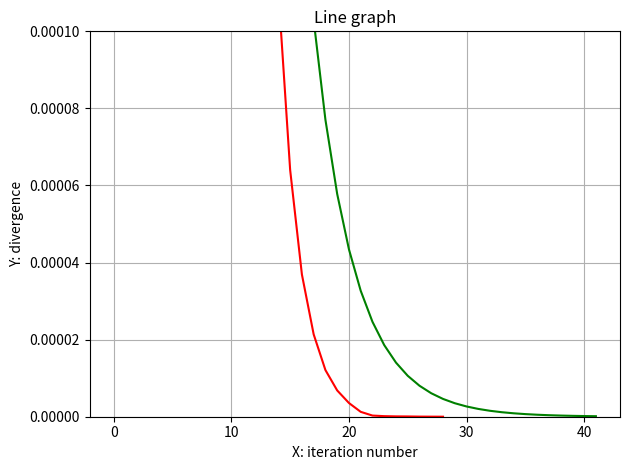

Reproduce this figure in Python.
import numpy as np
import matplotlib.pyplot as plt

# numpy.linalg.solve() solution:

# [0.1942768  0.1309302  0.14679491 0.16231132 0.09196262 0.13520749
#  0.11957885 0.11199721 0.14035394 0.11669839 0.127685   0.12976704
#  0.11792602 0.12996003 0.12321575 0.12332362 0.12821491 0.12231973
#  0.12616837 0.12550782 0.12357099 0.12637776 0.12428321 0.12490572
#  0.12561555 0.12431504 0.12541532 0.12497054 0.12474606 0.12533124
#  0.12476995 0.12505074 0.12509842 0.12484399 0.1251229  0.12495815
#  0.12496554 0.12507147 0.12493632 0.12502824 0.12500981 0.12496826
#  0.12503211 0.12498276 0.12499873 0.12501358 0.12498422 0.12500987
#  0.12499891 0.12499445 0.12500755 0.12499463 0.1250013  0.12500215
#  0.1249965  0.12500275 0.12499911 0.12499917 0.12500157 0.12499875
#  0.12500033 0.12500048 0.12499928 0.12500033 0.12500033 0.12499928
#  0.12500048 0.12500033 0.12499875 0.12500157 0.12499917 0.12499911
#  0.12500275 0.1249965  0.12500215 0.1250013  0.12499463 0.12500755
#  0.12499445 0.12499891 0.12500987 0.12498422 0.12501358 0.12499873
#  0.12498276 0.12503211 0.12496826 0.12500981 0.12502824 0.12493632
#  0.12507147 0.12496554 0.12495815 0.1251229  0.12484399 0.12509842
#  0.12505074 0.12476995 0.12533124 0.12474606 0.12497054 0.12541532
#  0.12431504 0.12561555 0.12490572 0.12428321 0.12637776 0.12357099
#  0.12550782 0.12616837 0.12231973 0.12821491 0.12332362 0.12321575
#  0.12996003 0.11792602 0.12976704 0.127685   0.11669839 0.14035394
#  0.11199721 0.11957885 0.13520749 0.09196262 0.16231132 0.14679491
#  0.1309302  0.1942768 ]


# ----------- Solving a) ----------- #
def seidel(a, x, b, precision, max_it):
    # dimension of matrix A
    dim = len(a)
    x_new = x.copy()
    xn = 1
    x_norm = []
    it = 0

    while (xn > precision) and (it < max_it):
        # each complete for circle is 1 iteration
        # Gauss Seidel implementation
        for i in range(0, dim):
            helper = b[i]

            for j in range(0, dim):
                if j == i:
                    continue
                if A[i][j] == 0:
                    continue
                if x_new[j] == 0:
                    continue
                helper -= A[i][j] * x_new[j]
            x_new[i] = helper/A[i][i]

        # calculates how norm changes with each iteration
        xn = np.linalg.norm(x_new - x)
        x_norm.append(xn)
        x = np.copy(x_new)
        it += 1

    return x, x_norm
# ----------- Solving a) ----------- #


# ----------- Solving b) ----------- #
def conjured_gradients(matrix, x1, iterations):
    x0 = np.zeros(n)
    r0 = e - np.dot(matrix, x0)
    p0 = r0
    it = 0
    x_norm = []
    while it < iterations:
        ap = np.dot(matrix, p0)
        alpha = np.dot(r0, r0) / np.dot(p0, ap)
        x1 = x0 + alpha * p0
        r1 = r0 - alpha * ap
        x_norm.append(np.linalg.norm(r1))
        if np.linalg.norm(r1) < epsilon:
            break
        beta = np.dot(r1, r1) / np.dot(r0, r0)
        p1 = r1 + beta * p0
        x0, r0, p0 = x1, r1, p1

        it += 1

    return x1, x_norm
# ----------- Solving b) ----------- #


if __name__ == "__main__":

    # ----------- Preps ----------- #
    # Define the size of the matrix
    n = 128

    # Creating matrix A
    A = np.zeros((n, n))

    # i = k, j = m
    for k in range(n):
        for m in range(n):
            if k == m:
                A[k, m] = 4
            elif abs(k - m) == 1:
                A[k, m] = 1
            elif abs(k - m) == 4:
                A[k, m] = 1

    # Creating vector e
    e = np.ones(n)

    # precision
    epsilon = 1e-8

    # ----------- Preps ----------- #

    # ----------- Solving a) ----------- #
    # result for a)
    result_a = np.zeros(n)

    # solves
    result_a, norm_a = seidel(A, result_a, e, epsilon, 42)
    # ----------- Solving a) ----------- #

    # ----------- Solving b) ----------- #
    result_b = np.zeros(n)

    result_b, norm_b = conjured_gradients(A, result_b, 42)
    # ----------- Solving b) ----------- #

    # plotting
    x_1 = np.arange(0, int(len(norm_a)))
    x_2 = np.arange(0, int(len(norm_b)))
    y1 = norm_a
    y2 = norm_b

    ax = plt.gca()
    ax.set_ylim([0, 0.0001])
    plt.title("Line graph")
    plt.xlabel("X: iteration number")
    plt.ylabel("Y: divergence")
    plt.plot(x_1, y1, color="green")
    plt.plot(x_2, y2, color="red")
    plt.grid()
    plt.tight_layout()
    plt.show()
